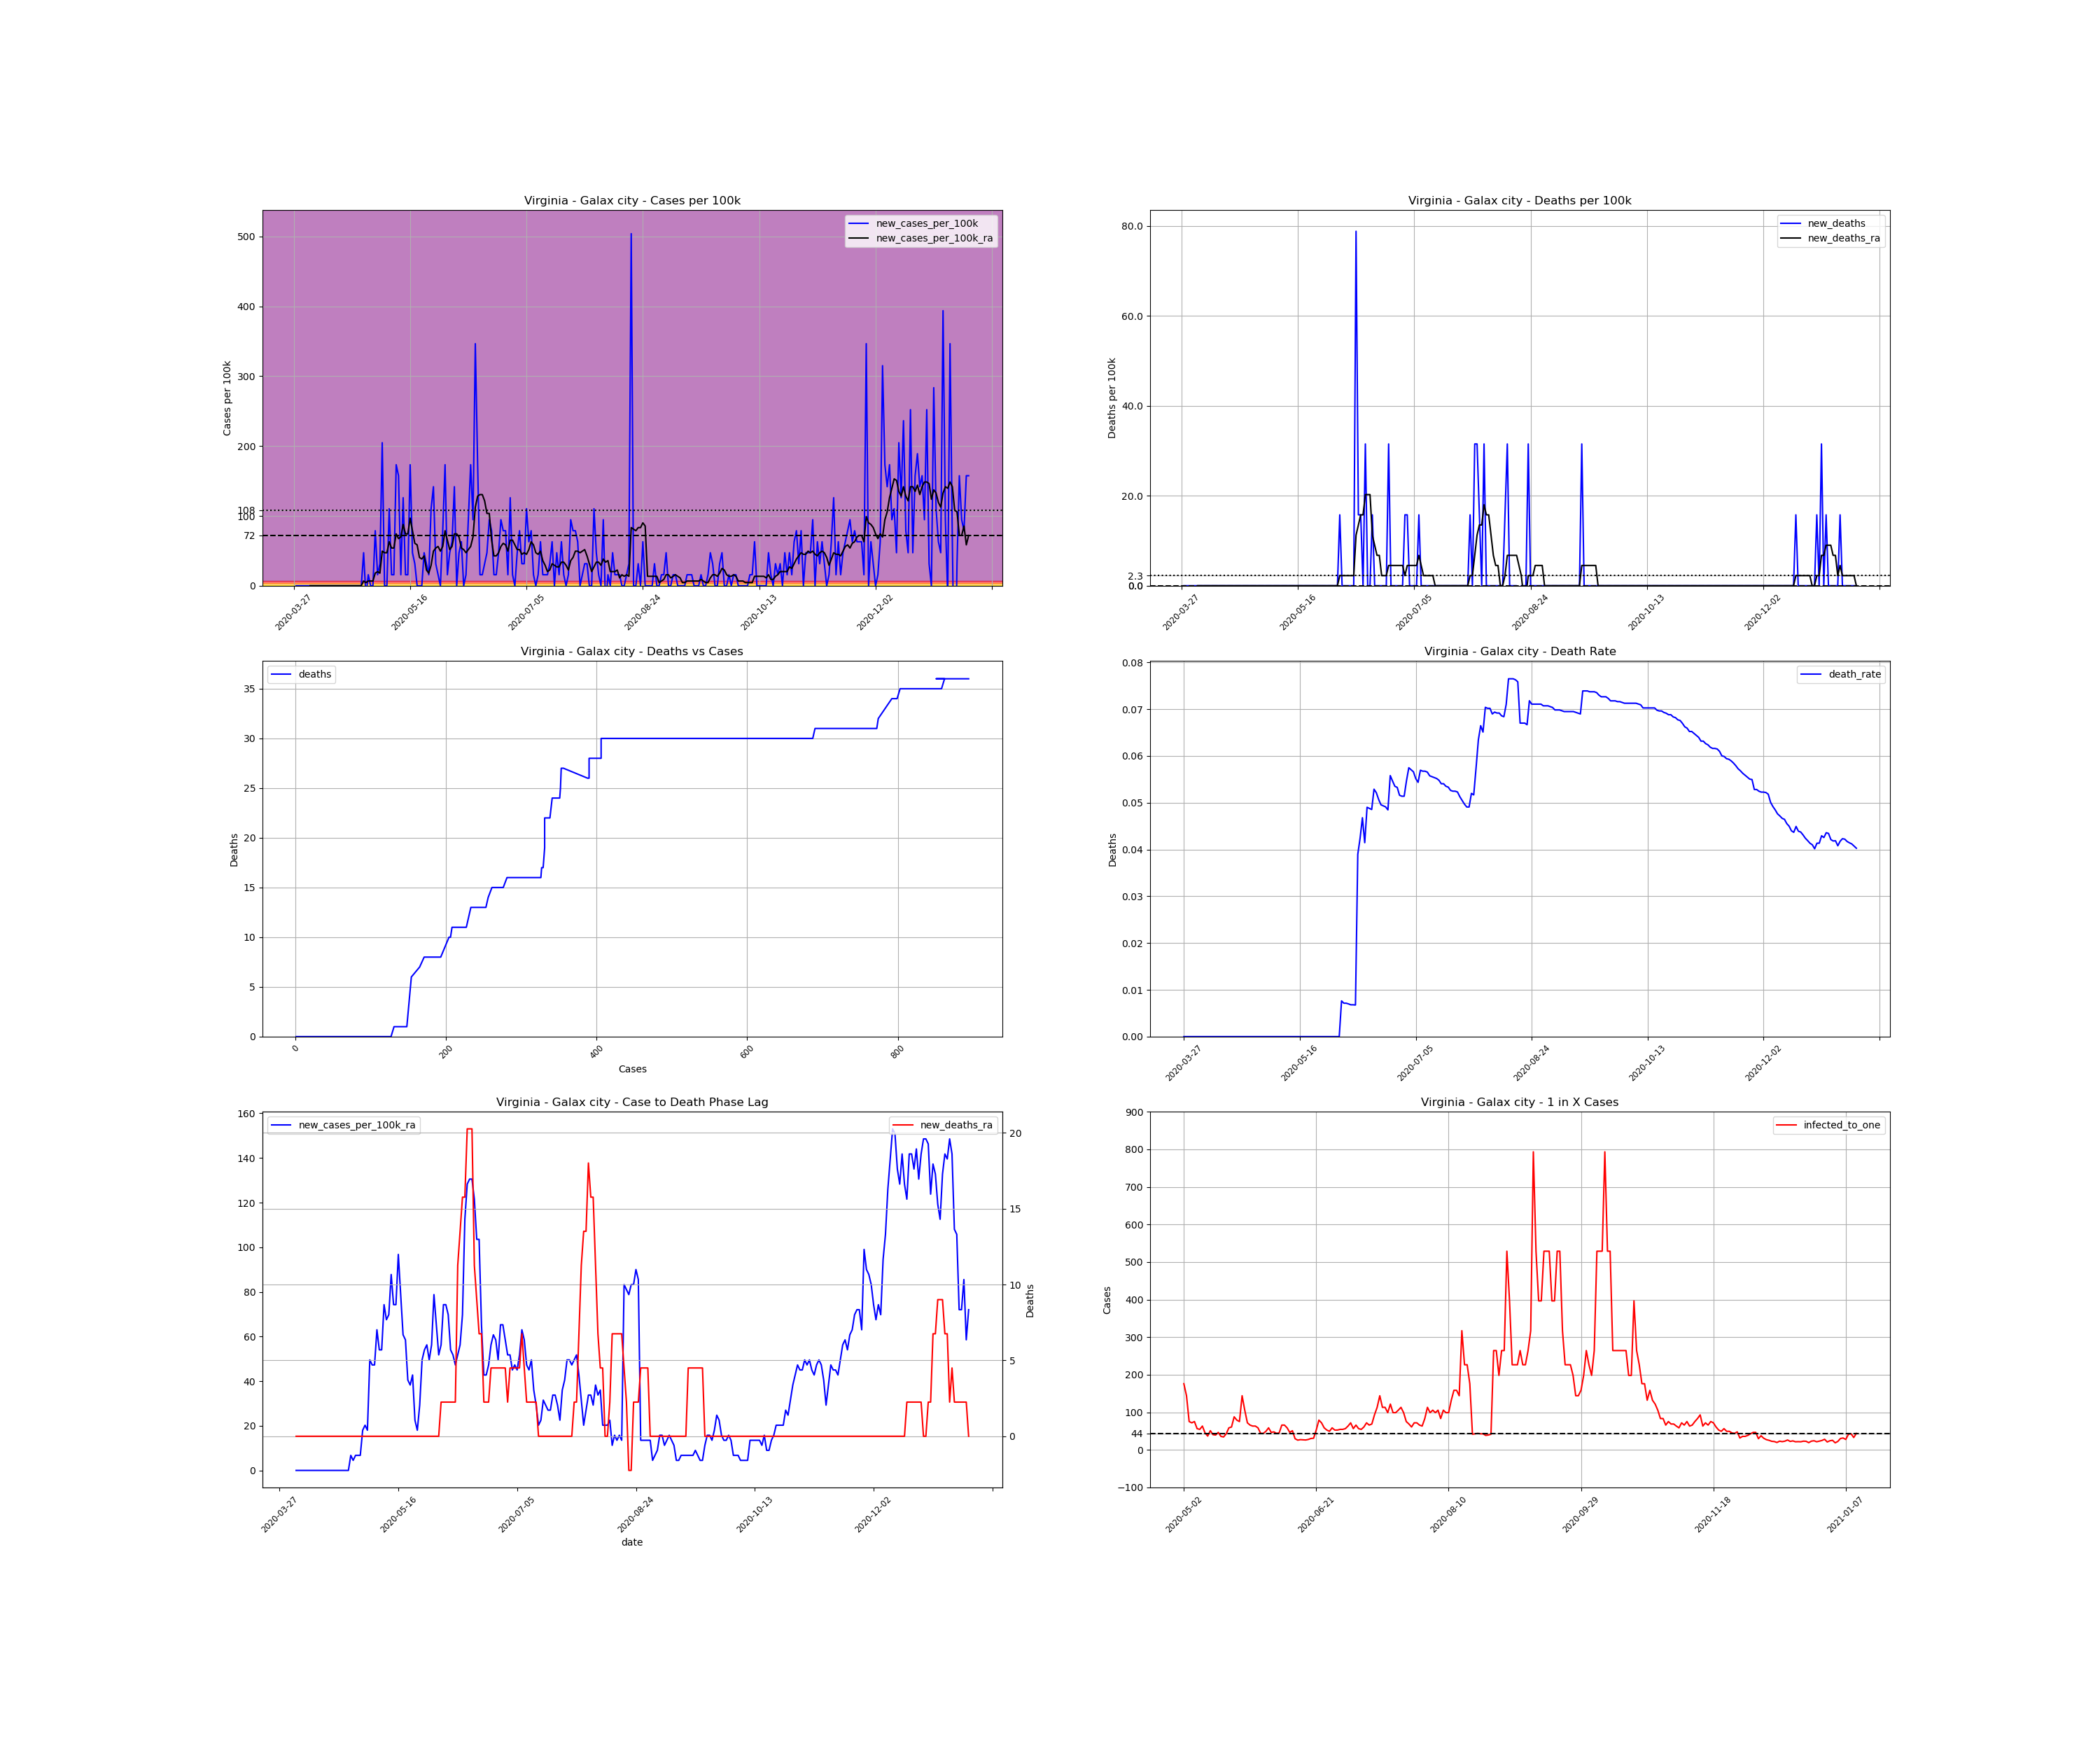

Source data for this figure (header and first rows):
, date, county, state, fips, cases, deaths, COUNTY, STNAME, CTYNAME, POPESTIMATE2019, cases_per_100k, deaths_per_100k, death_rate, new_cases, new_cases_per_100k, new_deaths, new_cases_per_100k_ra, new_deaths_ra, active_cases, infected_to_one
520120, 2020-03-27, Galax city, Virginia, 51640, 1, 0.0, 640, Virginia, Galax city, 6347, 15.76, 0.0, 0.0, , , , , , , 
520121, 2020-03-28, Galax city, Virginia, 51640, 1, 0.0, 640, Virginia, Galax city, 6347, 15.76, 0.0, 0.0, 0.0, 0.0, 0.0, , , , 
520122, 2020-03-29, Galax city, Virginia, 51640, 1, 0.0, 640, Virginia, Galax city, 6347, 15.76, 0.0, 0.0, 0.0, 0.0, 0.0, , , , 
520123, 2020-03-30, Galax city, Virginia, 51640, 1, 0.0, 640, Virginia, Galax city, 6347, 15.76, 0.0, 0.0, 0.0, 0.0, 0.0, , , , 
520124, 2020-03-31, Galax city, Virginia, 51640, 1, 0.0, 640, Virginia, Galax city, 6347, 15.76, 0.0, 0.0, 0.0, 0.0, 0.0, , , , 
520125, 2020-04-01, Galax city, Virginia, 51640, 1, 0.0, 640, Virginia, Galax city, 6347, 15.76, 0.0, 0.0, 0.0, 0.0, 0.0, , , , 
520126, 2020-04-02, Galax city, Virginia, 51640, 1, 0.0, 640, Virginia, Galax city, 6347, 15.76, 0.0, 0.0, 0.0, 0.0, 0.0, , , , 
520127, 2020-04-03, Galax city, Virginia, 51640, 1, 0.0, 640, Virginia, Galax city, 6347, 15.76, 0.0, 0.0, 0.0, 0.0, 0.0, 0.0, 0.0, , 
520128, 2020-04-04, Galax city, Virginia, 51640, 1, 0.0, 640, Virginia, Galax city, 6347, 15.76, 0.0, 0.0, 0.0, 0.0, 0.0, 0.0, 0.0, 0.0, inf
520129, 2020-04-05, Galax city, Virginia, 51640, 1, 0.0, 640, Virginia, Galax city, 6347, 15.76, 0.0, 0.0, 0.0, 0.0, 0.0, 0.0, 0.0, 0.0, inf
520130, 2020-04-06, Galax city, Virginia, 51640, 1, 0.0, 640, Virginia, Galax city, 6347, 15.76, 0.0, 0.0, 0.0, 0.0, 0.0, 0.0, 0.0, 0.0, inf
520131, 2020-04-07, Galax city, Virginia, 51640, 1, 0.0, 640, Virginia, Galax city, 6347, 15.76, 0.0, 0.0, 0.0, 0.0, 0.0, 0.0, 0.0, 0.0, inf
520132, 2020-04-08, Galax city, Virginia, 51640, 1, 0.0, 640, Virginia, Galax city, 6347, 15.76, 0.0, 0.0, 0.0, 0.0, 0.0, 0.0, 0.0, 0.0, inf
520133, 2020-04-09, Galax city, Virginia, 51640, 1, 0.0, 640, Virginia, Galax city, 6347, 15.76, 0.0, 0.0, 0.0, 0.0, 0.0, 0.0, 0.0, 0.0, inf
520134, 2020-04-10, Galax city, Virginia, 51640, 1, 0.0, 640, Virginia, Galax city, 6347, 15.76, 0.0, 0.0, 0.0, 0.0, 0.0, 0.0, 0.0, 0.0, inf
520135, 2020-04-11, Galax city, Virginia, 51640, 1, 0.0, 640, Virginia, Galax city, 6347, 15.76, 0.0, 0.0, 0.0, 0.0, 0.0, 0.0, 0.0, 0.0, inf
520136, 2020-04-12, Galax city, Virginia, 51640, 1, 0.0, 640, Virginia, Galax city, 6347, 15.76, 0.0, 0.0, 0.0, 0.0, 0.0, 0.0, 0.0, 0.0, inf
520137, 2020-04-13, Galax city, Virginia, 51640, 1, 0.0, 640, Virginia, Galax city, 6347, 15.76, 0.0, 0.0, 0.0, 0.0, 0.0, 0.0, 0.0, 0.0, inf
520138, 2020-04-14, Galax city, Virginia, 51640, 1, 0.0, 640, Virginia, Galax city, 6347, 15.76, 0.0, 0.0, 0.0, 0.0, 0.0, 0.0, 0.0, 0.0, inf
520139, 2020-04-15, Galax city, Virginia, 51640, 1, 0.0, 640, Virginia, Galax city, 6347, 15.76, 0.0, 0.0, 0.0, 0.0, 0.0, 0.0, 0.0, 0.0, inf
520140, 2020-04-16, Galax city, Virginia, 51640, 1, 0.0, 640, Virginia, Galax city, 6347, 15.76, 0.0, 0.0, 0.0, 0.0, 0.0, 0.0, 0.0, 0.0, inf
520141, 2020-04-17, Galax city, Virginia, 51640, 1, 0.0, 640, Virginia, Galax city, 6347, 15.76, 0.0, 0.0, 0.0, 0.0, 0.0, 0.0, 0.0, 0.0, inf
520142, 2020-04-18, Galax city, Virginia, 51640, 1, 0.0, 640, Virginia, Galax city, 6347, 15.76, 0.0, 0.0, 0.0, 0.0, 0.0, 0.0, 0.0, 0.0, inf
520143, 2020-04-19, Galax city, Virginia, 51640, 1, 0.0, 640, Virginia, Galax city, 6347, 15.76, 0.0, 0.0, 0.0, 0.0, 0.0, 0.0, 0.0, 0.0, inf
520144, 2020-04-20, Galax city, Virginia, 51640, 1, 0.0, 640, Virginia, Galax city, 6347, 15.76, 0.0, 0.0, 0.0, 0.0, 0.0, 0.0, 0.0, 0.0, inf
520145, 2020-04-21, Galax city, Virginia, 51640, 1, 0.0, 640, Virginia, Galax city, 6347, 15.76, 0.0, 0.0, 0.0, 0.0, 0.0, 0.0, 0.0, 0.0, inf
520146, 2020-04-22, Galax city, Virginia, 51640, 1, 0.0, 640, Virginia, Galax city, 6347, 15.76, 0.0, 0.0, 0.0, 0.0, 0.0, 0.0, 0.0, 0.0, inf
520147, 2020-04-23, Galax city, Virginia, 51640, 1, 0.0, 640, Virginia, Galax city, 6347, 15.76, 0.0, 0.0, 0.0, 0.0, 0.0, 0.0, 0.0, 0.0, inf
520148, 2020-04-24, Galax city, Virginia, 51640, 1, 0.0, 640, Virginia, Galax city, 6347, 15.76, 0.0, 0.0, 0.0, 0.0, 0.0, 0.0, 0.0, 0.0, inf
520149, 2020-04-25, Galax city, Virginia, 51640, 1, 0.0, 640, Virginia, Galax city, 6347, 15.76, 0.0, 0.0, 0.0, 0.0, 0.0, 0.0, 0.0, 0.0, inf
520150, 2020-04-26, Galax city, Virginia, 51640, 4, 0.0, 640, Virginia, Galax city, 6347, 63.02, 0.0, 0.0, 3.0, 47.27, 0.0, 6.752, 0.0, 3.0, 528.9
520151, 2020-04-27, Galax city, Virginia, 51640, 3, 0.0, 640, Virginia, Galax city, 6347, 47.27, 0.0, 0.0, -1.0, -15.76, 0.0, 4.502, 0.0, 2.0, 793.4
520152, 2020-04-28, Galax city, Virginia, 51640, 4, 0.0, 640, Virginia, Galax city, 6347, 63.02, 0.0, 0.0, 1.0, 15.76, 0.0, 6.752, 0.0, 3.0, 528.9
520153, 2020-04-29, Galax city, Virginia, 51640, 4, 0.0, 640, Virginia, Galax city, 6347, 63.02, 0.0, 0.0, 0.0, 0.0, 0.0, 6.752, 0.0, 3.0, 528.9
520154, 2020-04-30, Galax city, Virginia, 51640, 4, 0.0, 640, Virginia, Galax city, 6347, 63.02, 0.0, 0.0, 0.0, 0.0, 0.0, 6.752, 0.0, 3.0, 528.9
520155, 2020-05-01, Galax city, Virginia, 51640, 9, 0.0, 640, Virginia, Galax city, 6347, 141.8, 0.0, 0.0, 5.0, 78.78, 0.0, 18.01, 0.0, 8.0, 198.3
520156, 2020-05-02, Galax city, Virginia, 51640, 10, 0.0, 640, Virginia, Galax city, 6347, 157.6, 0.0, 0.0, 1.0, 15.76, 0.0, 20.26, 0.0, 9.0, 176.3
520157, 2020-05-03, Galax city, Virginia, 51640, 12, 0.0, 640, Virginia, Galax city, 6347, 189.1, 0.0, 0.0, 2.0, 31.51, 0.0, 18.01, 0.0, 11.0, 144.2
520158, 2020-05-04, Galax city, Virginia, 51640, 25, 0.0, 640, Virginia, Galax city, 6347, 393.9, 0.0, 0.0, 13.0, 204.8, 0.0, 49.52, 0.0, 21.0, 75.56
520159, 2020-05-05, Galax city, Virginia, 51640, 25, 0.0, 640, Virginia, Galax city, 6347, 393.9, 0.0, 0.0, 0.0, 0.0, 0.0, 47.27, 0.0, 22.0, 72.12
520160, 2020-05-06, Galax city, Virginia, 51640, 25, 0.0, 640, Virginia, Galax city, 6347, 393.9, 0.0, 0.0, 0.0, 0.0, 0.0, 47.27, 0.0, 21.0, 75.56
520161, 2020-05-07, Galax city, Virginia, 51640, 32, 0.0, 640, Virginia, Galax city, 6347, 504.2, 0.0, 0.0, 7.0, 110.3, 0.0, 63.02, 0.0, 28.0, 56.67
520162, 2020-05-08, Galax city, Virginia, 51640, 33, 0.0, 640, Virginia, Galax city, 6347, 519.9, 0.0, 0.0, 1.0, 15.76, 0.0, 54.02, 0.0, 29.0, 54.72
520163, 2020-05-09, Galax city, Virginia, 51640, 34, 0.0, 640, Virginia, Galax city, 6347, 535.7, 0.0, 0.0, 1.0, 15.76, 0.0, 54.02, 0.0, 25.0, 63.47
520164, 2020-05-10, Galax city, Virginia, 51640, 45, 0.0, 640, Virginia, Galax city, 6347, 709, 0.0, 0.0, 11.0, 173.3, 0.0, 74.28, 0.0, 35.0, 45.34
520165, 2020-05-11, Galax city, Virginia, 51640, 55, 0.0, 640, Virginia, Galax city, 6347, 866.6, 0.0, 0.0, 10.0, 157.6, 0.0, 67.52, 0.0, 43.0, 36.9
520166, 2020-05-12, Galax city, Virginia, 51640, 56, 0.0, 640, Virginia, Galax city, 6347, 882.3, 0.0, 0.0, 1.0, 15.76, 0.0, 69.77, 0.0, 31.0, 51.19
520167, 2020-05-13, Galax city, Virginia, 51640, 64, 0.0, 640, Virginia, Galax city, 6347, 1008, 0.0, 0.0, 8.0, 126, 0.0, 87.78, 0.0, 39.0, 40.69
520168, 2020-05-14, Galax city, Virginia, 51640, 65, 0.0, 640, Virginia, Galax city, 6347, 1024, 0.0, 0.0, 1.0, 15.76, 0.0, 74.28, 0.0, 40.0, 39.67
520169, 2020-05-15, Galax city, Virginia, 51640, 66, 0.0, 640, Virginia, Galax city, 6347, 1040, 0.0, 0.0, 1.0, 15.76, 0.0, 74.28, 0.0, 34.0, 46.67
520170, 2020-05-16, Galax city, Virginia, 51640, 77, 0.0, 640, Virginia, Galax city, 6347, 1213, 0.0, 0.0, 11.0, 173.3, 0.0, 96.78, 0.0, 44.0, 36.06
520171, 2020-05-17, Galax city, Virginia, 51640, 80, 0.0, 640, Virginia, Galax city, 6347, 1260, 0.0, 0.0, 3.0, 47.27, 0.0, 78.78, 0.0, 46.0, 34.49
520172, 2020-05-18, Galax city, Virginia, 51640, 82, 0.0, 640, Virginia, Galax city, 6347, 1292, 0.0, 0.0, 2.0, 31.51, 0.0, 60.77, 0.0, 37.0, 42.89
520173, 2020-05-19, Galax city, Virginia, 51640, 82, 0.0, 640, Virginia, Galax city, 6347, 1292, 0.0, 0.0, 0.0, 0.0, 0.0, 58.52, 0.0, 27.0, 58.77
520174, 2020-05-20, Galax city, Virginia, 51640, 82, 0.0, 640, Virginia, Galax city, 6347, 1292, 0.0, 0.0, 0.0, 0.0, 0.0, 40.51, 0.0, 26.0, 61.03
520175, 2020-05-21, Galax city, Virginia, 51640, 82, 0.0, 640, Virginia, Galax city, 6347, 1292, 0.0, 0.0, 0.0, 0.0, 0.0, 38.26, 0.0, 18.0, 88.15
520176, 2020-05-22, Galax city, Virginia, 51640, 85, 0.0, 640, Virginia, Galax city, 6347, 1339, 0.0, 0.0, 3.0, 47.27, 0.0, 42.76, 0.0, 20.0, 79.34
520177, 2020-05-23, Galax city, Virginia, 51640, 87, 0.0, 640, Virginia, Galax city, 6347, 1371, 0.0, 0.0, 2.0, 31.51, 0.0, 22.51, 0.0, 21.0, 75.56
520178, 2020-05-24, Galax city, Virginia, 51640, 88, 0.0, 640, Virginia, Galax city, 6347, 1386, 0.0, 0.0, 1.0, 15.76, 0.0, 18.01, 0.0, 11.0, 144.2
520179, 2020-05-25, Galax city, Virginia, 51640, 95, 0.0, 640, Virginia, Galax city, 6347, 1497, 0.0, 0.0, 7.0, 110.3, 0.0, 29.26, 0.0, 15.0, 105.8
... 231 more rows
